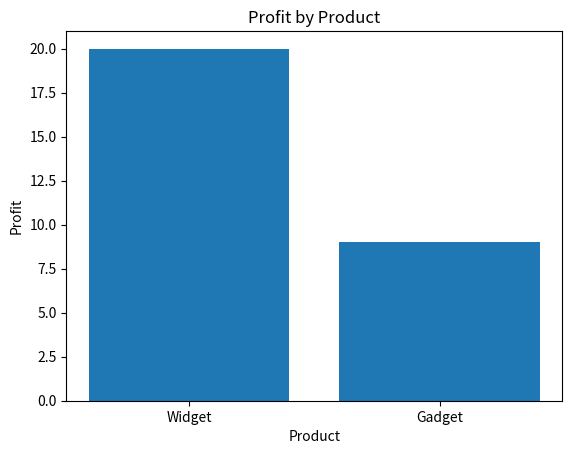

Source code (Python):
import pandas as pd
import numpy as np
import matplotlib
matplotlib.use("Agg")
import matplotlib.pyplot as plt


def task_func(product_dict, product_keys):
    rows = []
    for key in product_keys:
        if key not in product_dict:
            continue
        item = product_dict[key]
        rows.append(
            {
                "Product": key,
                "Quantity": item["quantity"],
                "Price": item["price"],
                "Profit": item["profit"],
            }
        )

    if not rows:
        empty = pd.DataFrame(
            columns=[
                "Product",
                "Quantity",
                "Price",
                "Profit",
                "Average Price",
                "Average Profit",
            ]
        )
        return empty, None

    df = pd.DataFrame(rows)
    avg_price = float(np.mean(df["Price"]))
    avg_profit = float(np.mean(df["Profit"]))
    df["Average Price"] = avg_price
    df["Average Profit"] = avg_profit

    _, ax = plt.subplots()
    ax.bar(df["Product"].astype(str), df["Profit"])
    ax.set_xlabel("Product")
    ax.set_ylabel("Profit")
    ax.set_title("Profit by Product")
    return df, ax


if __name__ == "__main__":
    product_dict = {
        "Widget": {"quantity": 10, "price": 5.0, "profit": 20.0},
        "Gadget": {"quantity": 3, "price": 12.0, "profit": 9.0},
    }
    df, ax = task_func(product_dict, ["Widget", "Gadget", "Missing"])
    print(df.to_string(index=False))
    print("avg_price", df["Average Price"].iloc[0])
    print("avg_profit", df["Average Profit"].iloc[0])
    print("axes_type", type(ax).__name__)
